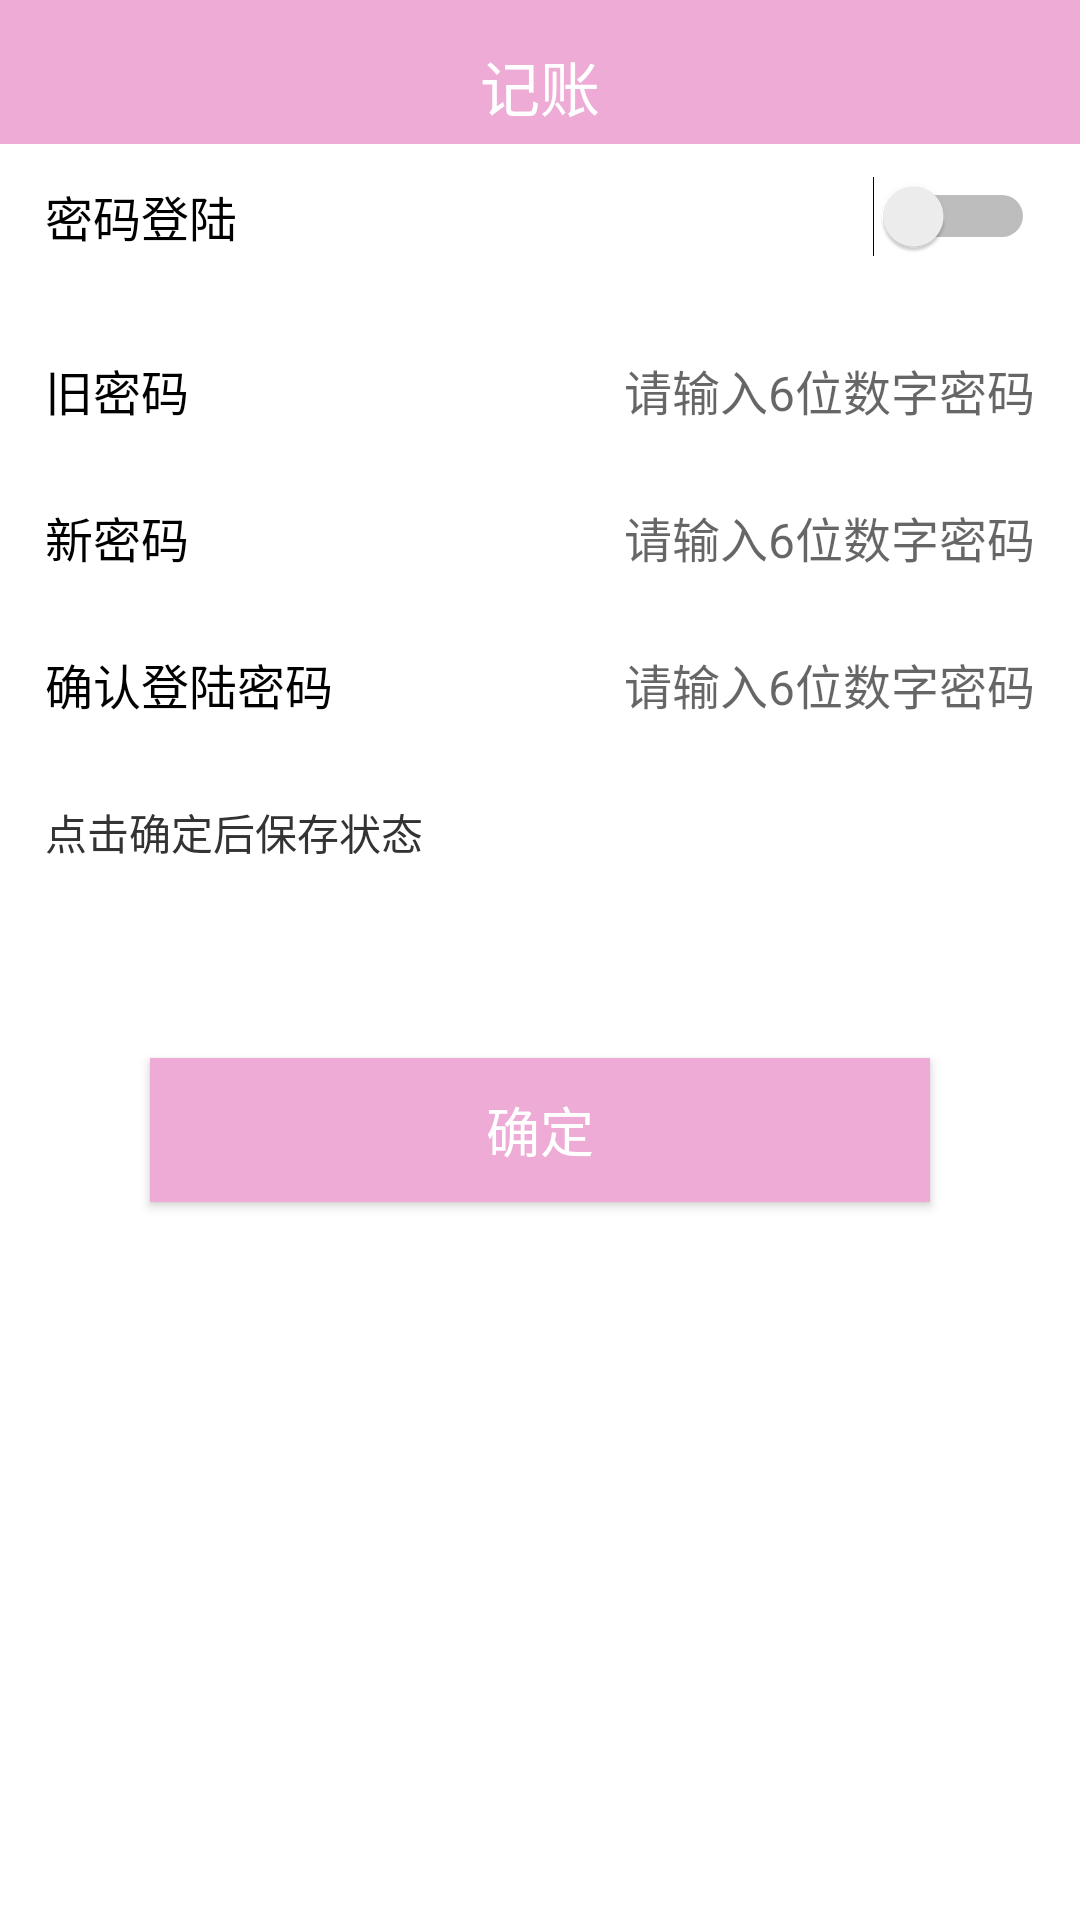

Android layout source for this screen:
<!-- AndroidManifest.xml: application theme AppTheme.NoActionBar -->
<!-- res/layout/activity_password.xml -->
<?xml version="1.0" encoding="utf-8"?>
<LinearLayout xmlns:android="http://schemas.android.com/apk/res/android"
    android:layout_width="match_parent"
    android:layout_height="match_parent"
    android:orientation="vertical">

    <include layout="@layout/layout_title" />

    <RelativeLayout
        android:id="@+id/rl_switch"
        android:layout_width="match_parent"
        android:layout_height="48dp"
        android:background="@color/white">

        <TextView
            android:layout_width="wrap_content"
            android:layout_height="wrap_content"
            android:layout_centerVertical="true"
            android:layout_marginLeft="15dp"
            android:text="密码登陆"
            android:textColor="@color/black"
            android:textSize="16dp" />

        <Switch
            android:id="@+id/switchBtn"
            android:layout_width="wrap_content"
            android:layout_height="match_parent"
            android:layout_alignParentRight="true"
            android:layout_centerVertical="true"
            android:paddingHorizontal="15dp" />

    </RelativeLayout>

    <LinearLayout
        android:id="@+id/ll_set_pw"
        android:layout_width="match_parent"
        android:layout_height="wrap_content"
        android:orientation="vertical"
        android:layout_marginTop="10dp">

        <RelativeLayout
            android:id="@+id/old"
            android:layout_width="match_parent"
            android:layout_height="48dp"
            android:background="@color/white">

            <TextView
                android:id="@+id/tv"
                android:layout_width="wrap_content"
                android:layout_height="wrap_content"
                android:layout_centerVertical="true"
                android:layout_marginLeft="15dp"
                android:text="旧密码"
                android:textColor="@color/black"
                android:textSize="16dp" />

            <EditText
                android:id="@+id/old_pwd"
                android:layout_width="match_parent"
                android:layout_height="wrap_content"
                android:layout_centerVertical="true"
                android:layout_marginHorizontal="15dp"
                android:layout_toRightOf="@+id/tv"
                android:background="@null"
                android:gravity="right"
                android:hint="请输入6位数字密码"
                android:inputType="numberPassword"
                android:maxLength="6"
                android:textSize="16dp" />
        </RelativeLayout>

        <RelativeLayout
            android:layout_width="match_parent"
            android:layout_height="48dp"
            android:layout_marginTop="1dp"
            android:background="@color/white">

            <TextView
                android:id="@+id/tv1"
                android:layout_width="wrap_content"
                android:layout_height="wrap_content"
                android:layout_centerVertical="true"
                android:layout_marginLeft="15dp"
                android:text="新密码"
                android:textColor="@color/black"
                android:textSize="16dp" />

            <EditText
                android:id="@+id/password"
                android:layout_width="match_parent"
                android:layout_height="wrap_content"
                android:layout_centerVertical="true"
                android:layout_marginHorizontal="15dp"
                android:layout_toRightOf="@+id/tv1"
                android:background="@null"
                android:gravity="right"
                android:hint="请输入6位数字密码"
                android:inputType="numberPassword"
                android:maxLength="6"
                android:textSize="16dp" />
        </RelativeLayout>

        <RelativeLayout
            android:layout_width="match_parent"
            android:layout_height="48dp"
            android:layout_marginTop="1dp"
            android:background="@color/white">

            <TextView
                android:id="@+id/tv2"
                android:layout_width="wrap_content"
                android:layout_height="wrap_content"
                android:layout_centerVertical="true"
                android:layout_marginLeft="15dp"
                android:text="确认登陆密码"
                android:textColor="@color/black"
                android:textSize="16dp" />

            <EditText
                android:id="@+id/confirm_pwd"
                android:layout_width="match_parent"
                android:layout_height="wrap_content"
                android:layout_centerVertical="true"
                android:layout_marginHorizontal="15dp"
                android:layout_toRightOf="@+id/tv2"
                android:background="@null"
                android:gravity="right"
                android:hint="请输入6位数字密码"
                android:inputType="numberPassword"
                android:maxLength="6"
                android:textSize="16dp" />
        </RelativeLayout>

    </LinearLayout>

    <TextView
        android:layout_width="match_parent"
        android:layout_height="wrap_content"
        android:text="点击确定后保存状态"
        android:padding="15dp"
        android:textColor="@color/color_333333"/>

    <android.widget.Button
        android:id="@+id/btn"
        android:layout_width="match_parent"
        android:layout_height="48dp"
        android:layout_marginHorizontal="50dp"
        android:layout_marginTop="50dp"
        android:background="@color/color_light_pink"
        android:text="确定"
        android:textColor="@color/white"
        android:textSize="18dp" />

</LinearLayout>
<!-- res/layout/layout_title.xml (included above) -->
<?xml version="1.0" encoding="utf-8"?>
<RelativeLayout xmlns:android="http://schemas.android.com/apk/res/android"
    android:id="@+id/parent"
    android:layout_width="match_parent"
    android:layout_height="48dp"
    android:background="@color/color_light_pink"
    android:gravity="center_vertical">

    <ImageView
        android:id="@+id/iv_back"
        android:layout_width="wrap_content"
        android:layout_height="wrap_content"
        android:padding="10dp"
        android:src="@drawable/ic_baseline_arrow_back_ios_24" />

    <TextView
        android:id="@+id/tv_title"
        android:layout_width="wrap_content"
        android:layout_height="wrap_content"
        android:layout_centerInParent="true"
        android:text="记账"
        android:textColor="@color/white"
        android:textSize="20dp" />

</RelativeLayout>
<!-- resources referenced by this layout -->
<resources>
  <color name="black">#000000</color>
  <color name="color_333333">#333333</color>
  <color name="color_light_pink">#FFEDABD6</color>
  <color name="white">#FFFFFF</color>
  <style name="AppTheme.NoActionBar">
          <item name="windowActionBar">false</item>
          <item name="windowNoTitle">true</item>
          <item name="android:screenOrientation">portrait</item>
          <item name="android:configChanges">orientation|keyboardHidden</item>
      </style>
</resources>
